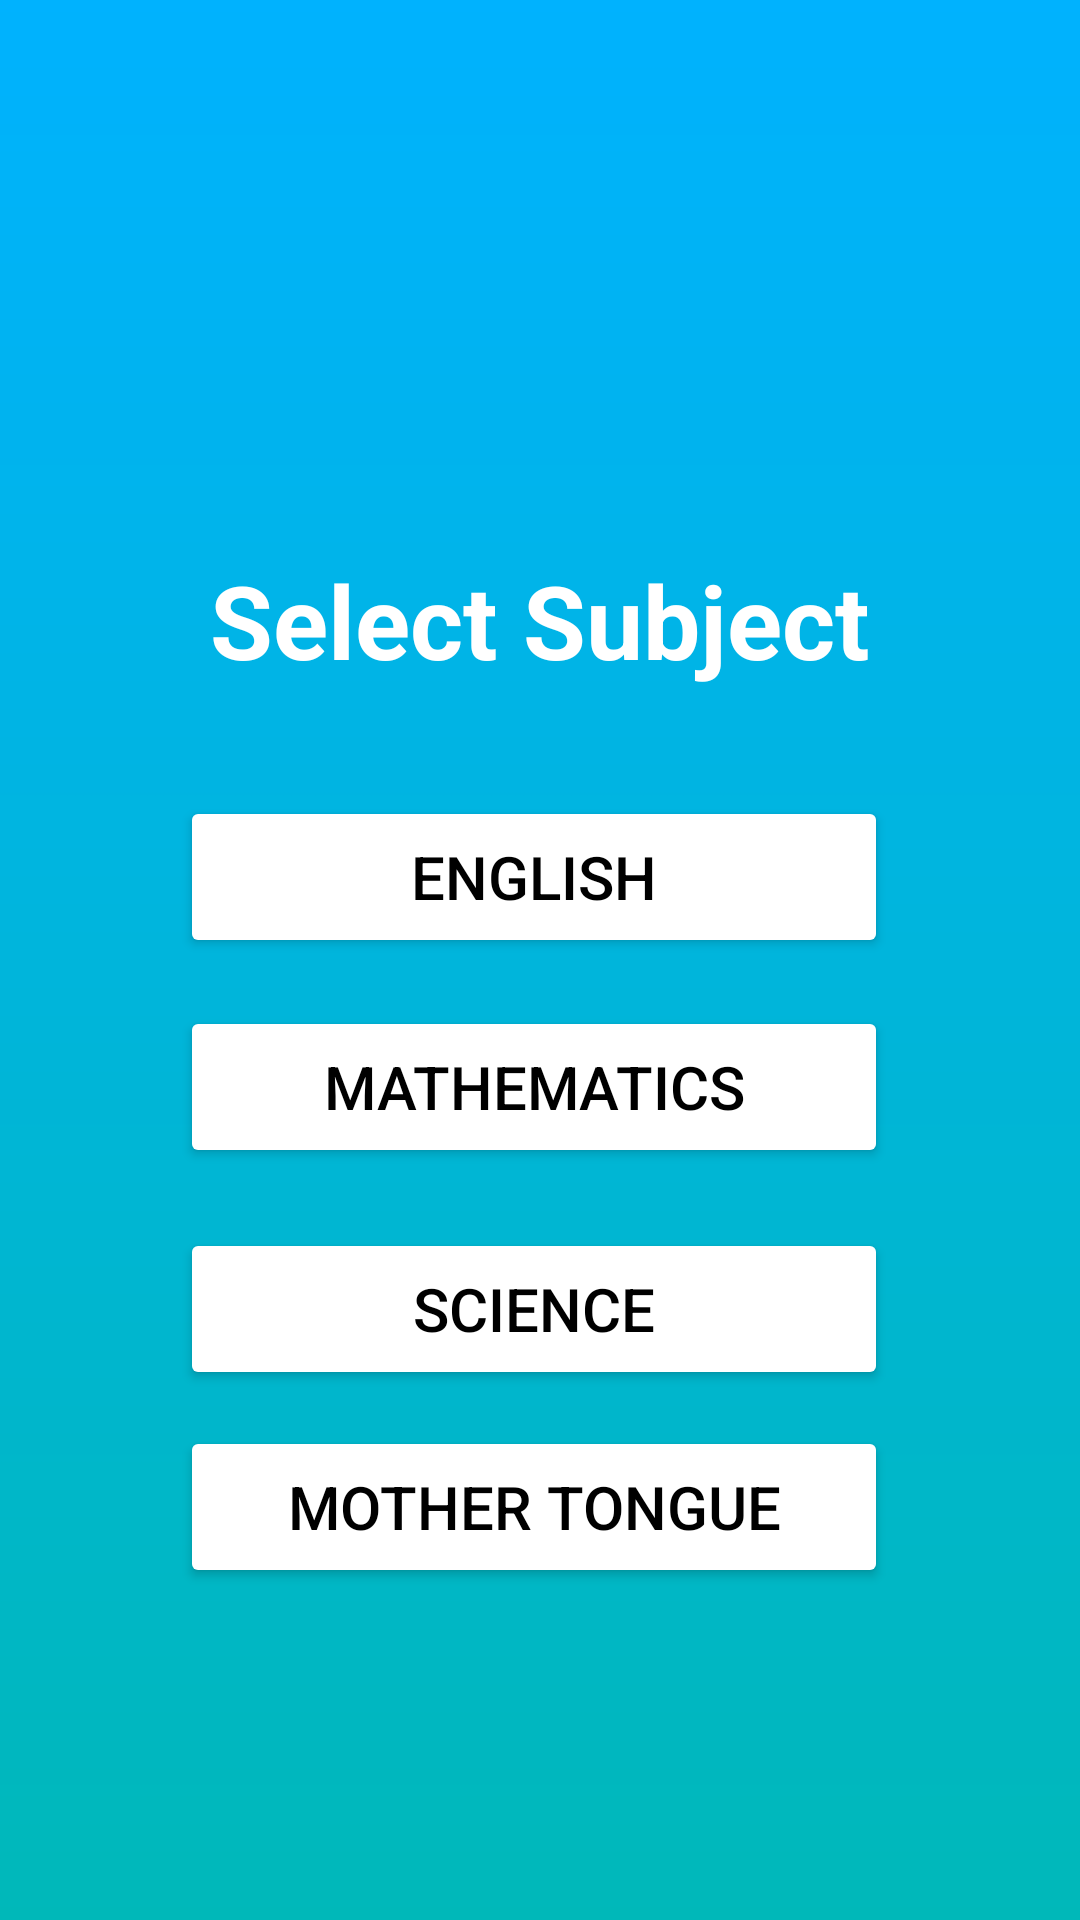

The Android layout XML behind this screen, and the referenced resources:
<!-- AndroidManifest.xml: application theme Theme.MADAsg1Iman -->
<!-- res/layout/activity_primarysubjects.xml -->
<?xml version="1.0" encoding="utf-8"?>
<androidx.constraintlayout.widget.ConstraintLayout xmlns:android="http://schemas.android.com/apk/res/android"
    xmlns:app="http://schemas.android.com/apk/res-auto"
    xmlns:tools="http://schemas.android.com/tools"
    android:layout_width="match_parent"
    android:layout_height="match_parent"
    android:background="@drawable/background_selection"
    tools:context="sg.np.madasg1iman.PrimarySubjects">

    <ImageView
        android:id="@+id/imageView"
        android:layout_width="240dp"
        android:layout_height="203dp"
        android:layout_marginTop="16dp"
        android:src="@drawable/icon"
        app:layout_constraintEnd_toEndOf="parent"
        app:layout_constraintHorizontal_bias="0.497"
        app:layout_constraintStart_toStartOf="parent"
        app:layout_constraintTop_toTopOf="parent" />

    <Button
        android:id="@+id/primarysubject1"
        android:layout_width="236dp"
        android:layout_height="54dp"
        android:layout_marginTop="36dp"
        android:backgroundTint="@color/white"
        android:text="English"
        android:textColor="@color/black"
        android:textSize="20sp"
        app:layout_constraintEnd_toEndOf="parent"
        app:layout_constraintHorizontal_bias="0.485"
        app:layout_constraintStart_toStartOf="parent"
        app:layout_constraintTop_toBottomOf="@+id/textView" />

    <Button
        android:id="@+id/primarysubject"
        android:layout_width="236dp"
        android:layout_height="54dp"
        android:layout_marginTop="16dp"
        android:backgroundTint="@color/white"
        android:text="Mathematics"
        android:textColor="@color/black"
        android:textSize="20sp"
        app:layout_constraintEnd_toEndOf="parent"
        app:layout_constraintHorizontal_bias="0.485"
        app:layout_constraintStart_toStartOf="parent"
        app:layout_constraintTop_toBottomOf="@+id/primarysubject1" />

    <Button
        android:id="@+id/primarysubject2"
        android:layout_width="236dp"
        android:layout_height="54dp"
        android:layout_marginTop="20dp"
        android:backgroundTint="@color/white"
        android:text="Science"
        android:textColor="@color/black"
        android:textSize="20sp"
        app:layout_constraintEnd_toEndOf="parent"
        app:layout_constraintHorizontal_bias="0.485"
        app:layout_constraintStart_toStartOf="parent"
        app:layout_constraintTop_toBottomOf="@+id/primarysubject" />

    <Button
        android:id="@+id/primarysubject3"
        android:layout_width="236dp"
        android:layout_height="54dp"
        android:layout_marginTop="12dp"
        android:backgroundTint="@color/white"
        android:text="Mother Tongue"
        android:textColor="@color/black"
        android:textSize="20sp"
        app:layout_constraintEnd_toEndOf="parent"
        app:layout_constraintHorizontal_bias="0.485"
        app:layout_constraintStart_toStartOf="parent"
        app:layout_constraintTop_toBottomOf="@+id/primarysubject2" />

    <TextView
        android:id="@+id/textView"
        android:layout_width="wrap_content"
        android:layout_height="wrap_content"
        android:layout_marginTop="184dp"
        android:text="Select Subject"
        android:textColor="@color/white"
        android:textSize="34sp"
        android:textStyle="bold"
        app:layout_constraintEnd_toEndOf="parent"
        app:layout_constraintStart_toStartOf="parent"
        app:layout_constraintTop_toTopOf="parent" />

</androidx.constraintlayout.widget.ConstraintLayout>
<!-- resources referenced by this layout -->
<resources>
  <color name="black">#FF000000</color>
  <color name="white">#FFFFFFFF</color>
  <!-- drawable background_selection: png bitmap (drawable, 22216 bytes) -->
  <style name="Theme.MADAsg1Iman" parent="Base.Theme.MADAsg1Iman" />
  <style name="Base.Theme.MADAsg1Iman" parent="Theme.Material3.DayNight.NoActionBar">
          
          
      </style>
</resources>
